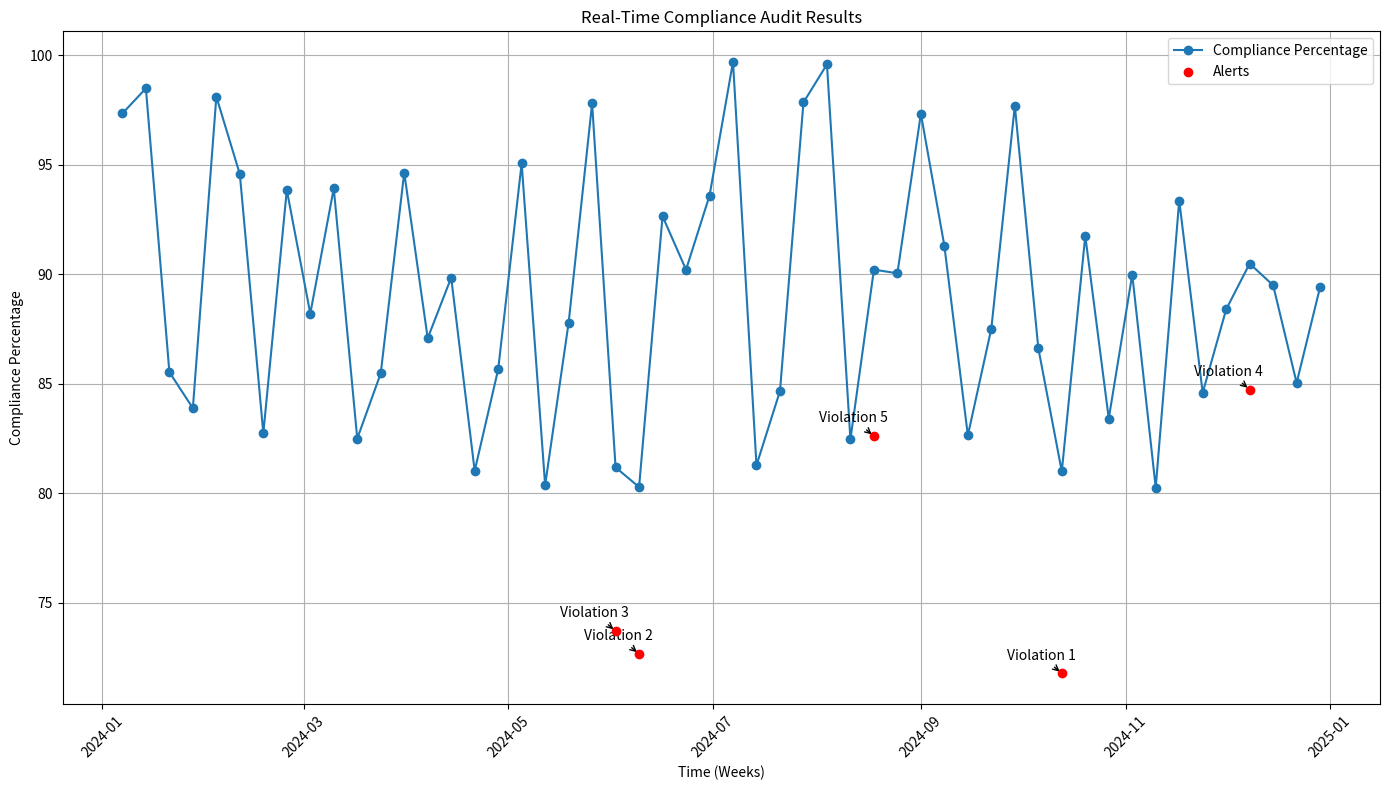

Write the Python code that produced this figure.
import matplotlib.pyplot as plt
import pandas as pd
import numpy as np
import random

# Generate sample data
dates = pd.date_range(start='2024-01-01', periods=52, freq='W')
compliance_percentages = [random.uniform(80, 100) for _ in range(len(dates))]

# Introduce some alerts (violations)
alert_indices = random.sample(range(len(dates)), 5)
alerts = [compliance_percentages[i] - random.uniform(5, 10) for i in alert_indices]

# Create a DataFrame
df = pd.DataFrame({'Date': dates, 'Compliance': compliance_percentages})

# Plot the line graph
plt.figure(figsize=(14, 8))
plt.plot(df['Date'], df['Compliance'], label='Compliance Percentage', marker='o')

# Highlight alerts
plt.scatter(df['Date'].iloc[alert_indices], alerts, color='red', zorder=5, label='Alerts')

# Annotate alerts
for i, idx in enumerate(alert_indices):
    plt.annotate(f'Violation {i+1}', (df['Date'].iloc[idx], alerts[i]),
                 textcoords="offset points", xytext=(-15,10), ha='center',
                 arrowprops=dict(facecolor='black', arrowstyle='->'))

# Add labels and title
plt.xlabel('Time (Weeks)')
plt.ylabel('Compliance Percentage')
plt.title('Real-Time Compliance Audit Results')
plt.legend()
plt.grid(True)
plt.xticks(rotation=45)
plt.tight_layout()

# Save the plot
plt.savefig('compliance_audit_results.png')
plt.show()

print("Compliance audit results graph created and saved as 'compliance_audit_results.png'")